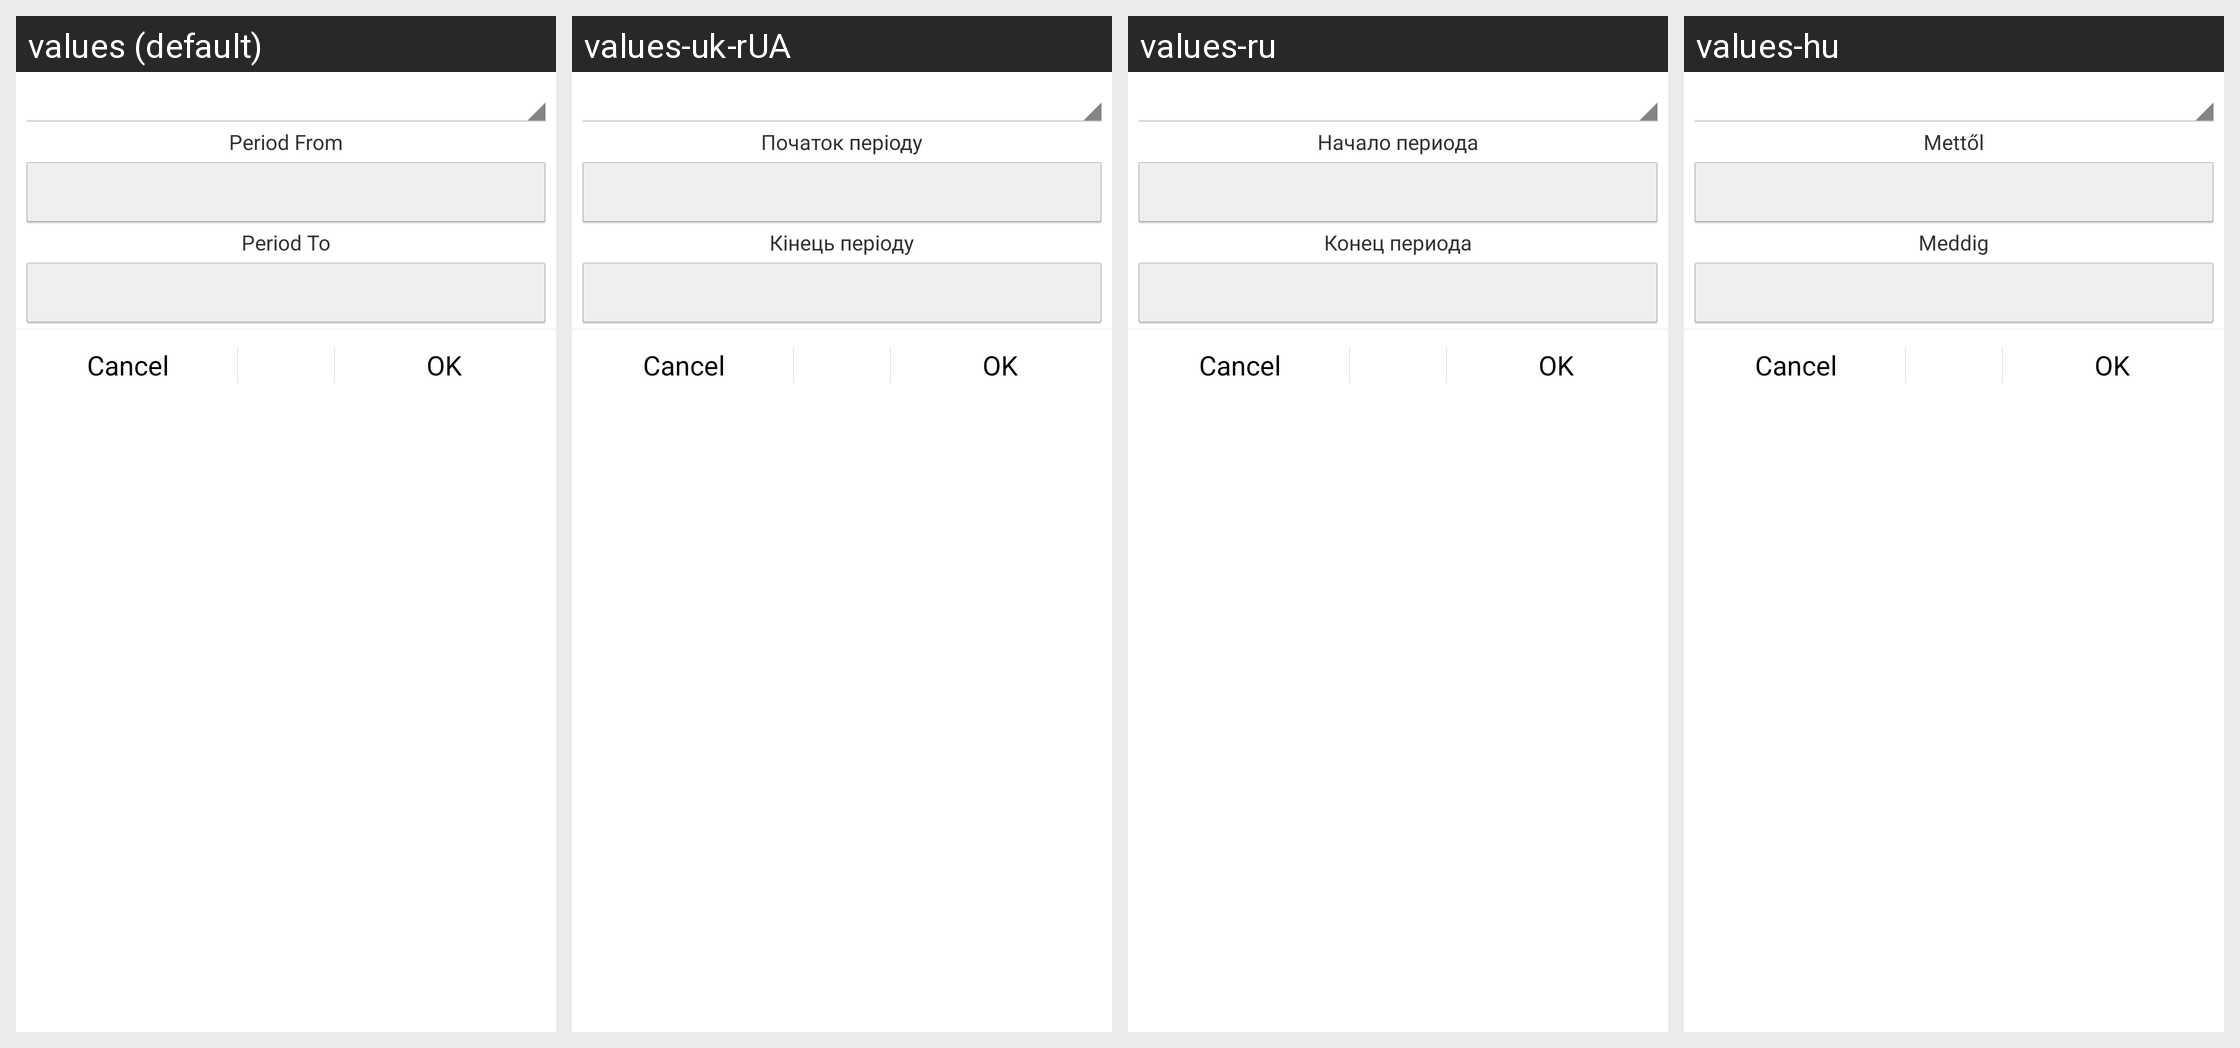

This grid shows one Android layout under several languages. Give, for every string resource on the screen, its name, the default text and each shown locale's text.
Android screen res/layout/date_filter.xml rendered under 4 locales, left to right: values (default), values-uk-rUA, values-ru, values-hu. Device: Nexus 5 (rendered at 1080×1920; each locale shown at half size, 540×960, under a caption strip naming it); theme Theme.Financisto.
Other locales in the repository, not shown: values-ca, values-cs-rCZ, values-da, values-de, values-es, values-fr, values-it, values-ko, values-no-rNB, values-pl, values-pt-rBR, values-pt-rPT, values-ro, values-sk, values-zh-rCN, values-zh-rTW.
Strings drawn on this screen, with the default value and each locale's value (text and hints the layout hard-codes, and strings that could not be matched under every locale, appear in the picture but are not listed):

period_from
  values: Period From
  values-uk-rUA: Початок періоду
  values-ru: Начало периода
  values-hu: Mettől

period_to
  values: Period To
  values-uk-rUA: Кінець періоду
  values-ru: Конец периода
  values-hu: Meddig
